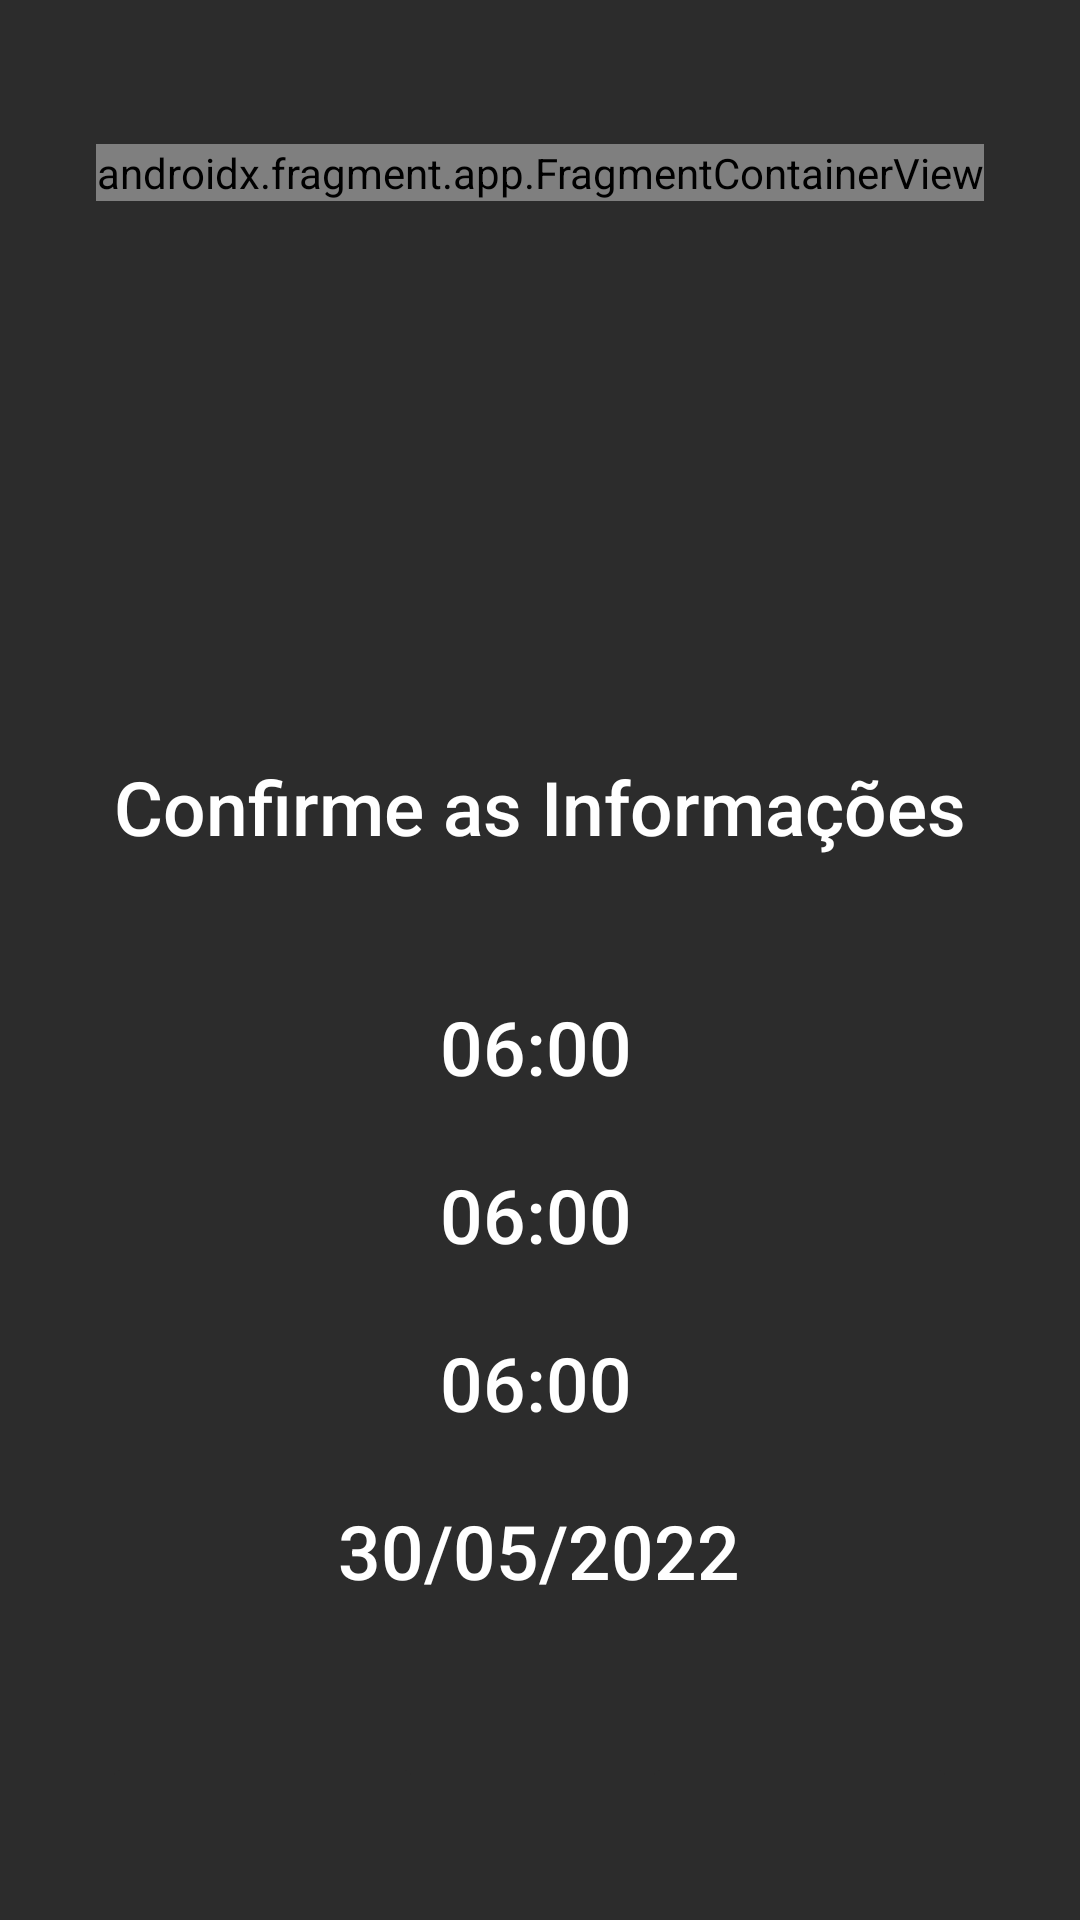

Write the Android layout XML for this screen, with the resource values it uses.
<!-- AndroidManifest.xml: application theme Theme.AppCompat.NoActionBar -->
<!-- res/layout/activity_tela_confirmar.xml -->
<?xml version="1.0" encoding="utf-8"?>
<androidx.constraintlayout.widget.ConstraintLayout xmlns:android="http://schemas.android.com/apk/res/android"
    xmlns:app="http://schemas.android.com/apk/res-auto"
    xmlns:tools="http://schemas.android.com/tools"
    android:layout_width="match_parent"
    android:layout_height="match_parent"
    android:background="#2c2c2c"
    android:backgroundTint="#2C2C2C"
    tools:context=".telaConfirmarActivity"
    tools:layout_editor_absoluteX="0dp"
    tools:layout_editor_absoluteY="-1dp">

    <TextView
        android:id="@+id/textConfirm"
        android:layout_width="wrap_content"
        android:layout_height="wrap_content"
        android:layout_marginTop="252dp"
        android:fontFamily="sans-serif-medium"
        android:text="Confirme as Informações"
        android:textColor="#FFFFFF"
        android:textSize="25sp"
        app:layout_constraintEnd_toEndOf="parent"
        app:layout_constraintStart_toStartOf="parent"
        app:layout_constraintTop_toTopOf="parent" />

    <ImageButton
        android:id="@+id/buttonCancelar"
        android:layout_width="105dp"
        android:layout_height="106dp"
        android:layout_marginTop="584dp"
        android:backgroundTint="#2C2C2C"
        android:onClick="cancelar"
        app:layout_constraintEnd_toEndOf="parent"
        app:layout_constraintHorizontal_bias="0.839"
        app:layout_constraintStart_toStartOf="parent"
        app:layout_constraintTop_toTopOf="parent"
        app:srcCompat="@drawable/cancelaricone_foreground" />

    <TextView
        android:id="@+id/textHoraConfirm"
        android:layout_width="wrap_content"
        android:layout_height="wrap_content"
        android:layout_marginTop="444dp"
        android:fontFamily="sans-serif-medium"
        android:text="06:00"
        android:textColor="#FFFFFF"
        android:textSize="25sp"
        app:layout_constraintEnd_toEndOf="parent"
        app:layout_constraintHorizontal_bias="0.495"
        app:layout_constraintStart_toStartOf="parent"
        app:layout_constraintTop_toTopOf="parent" />

    <ImageButton
        android:id="@+id/buttonConfirmar"
        android:layout_width="107dp"
        android:layout_height="103dp"
        android:layout_marginTop="584dp"
        android:backgroundTint="#2C2C2C"
        android:onClick="confirmar"
        app:layout_constraintEnd_toEndOf="parent"
        app:layout_constraintHorizontal_bias="0.134"
        app:layout_constraintStart_toStartOf="parent"
        app:layout_constraintTop_toTopOf="parent"
        app:srcCompat="@drawable/confirmaricone_foreground" />

    <TextView
        android:id="@+id/textBarbeiroConfirm"
        android:layout_width="wrap_content"
        android:layout_height="wrap_content"
        android:layout_marginTop="332dp"
        android:fontFamily="sans-serif-medium"
        android:text="06:00"
        android:textColor="#FFFFFF"
        android:textSize="25sp"
        app:layout_constraintEnd_toEndOf="parent"
        app:layout_constraintHorizontal_bias="0.495"
        app:layout_constraintStart_toStartOf="parent"
        app:layout_constraintTop_toTopOf="parent" />

    <TextView
        android:id="@+id/textTipoConfirm"
        android:layout_width="wrap_content"
        android:layout_height="wrap_content"
        android:layout_marginTop="388dp"
        android:fontFamily="sans-serif-medium"
        android:text="06:00"
        android:textColor="#FFFFFF"
        android:textSize="25sp"
        app:layout_constraintEnd_toEndOf="parent"
        app:layout_constraintHorizontal_bias="0.495"
        app:layout_constraintStart_toStartOf="parent"
        app:layout_constraintTop_toTopOf="parent" />

    <TextView
        android:id="@+id/textDataConfirm"
        android:layout_width="wrap_content"
        android:layout_height="wrap_content"
        android:layout_marginTop="500dp"
        android:fontFamily="sans-serif-medium"
        android:text="30/05/2022"
        android:textColor="#FFFFFF"
        android:textSize="25sp"
        app:layout_constraintEnd_toEndOf="parent"
        app:layout_constraintHorizontal_bias="0.498"
        app:layout_constraintStart_toStartOf="parent"
        app:layout_constraintTop_toTopOf="parent" />

    <androidx.fragment.app.FragmentContainerView
        android:id="@+id/fragmentContainerView3"
        android:name="com.example.campobarba.LogoFragment"
        android:layout_width="wrap_content"
        android:layout_height="wrap_content"
        android:layout_marginTop="48dp"
        app:layout_constraintEnd_toEndOf="parent"
        app:layout_constraintStart_toStartOf="parent"
        app:layout_constraintTop_toTopOf="parent" />

</androidx.constraintlayout.widget.ConstraintLayout>
<!-- resources referenced by this layout -->
<resources>

</resources>
